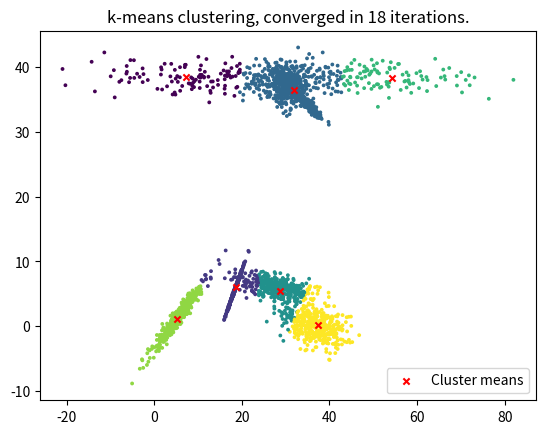

The script that saved this image:
""" [redacted] """

import time
import numpy as np
from typing import Any
from numpy.typing import NDArray
import matplotlib.pyplot as plt
from scipy.spatial.distance import cdist


def k_means_clustering(
    data: NDArray[np.float64], k: int, plot: bool = False
) -> tuple[Any]:
    """ [redacted]

    Args:
        data (NDArray[np.float64]): unlabeled N x D, N samples of D-dim data
        k (int): number of clusters

    Returns:
        NDArray[np.uint8]: array of new labels
    """
    k_means = data[
        np.random.permutation(data.shape[0])[:k], :
    ]  # init with k datapoints

    k_last = k_means
    iters = 0
    while True:
        iters = iters + 1

        labels = np.array(
            [
                np.argmin(cdist(np.reshape(data[idx, :], (1, -1)), k_means))
                for idx in range(data.shape[0])
            ]
        )

        k_means = np.squeeze(
            [np.mean(data[labels == lbl, :], axis=0) for lbl in range(k)]
        )

        if plot:
            plt.cla()
            plt.scatter(data[:, 0], data[:, 1], c=labels)
            plt.pause(0.001)

        if np.sum((k_means - k_last) ** 2) == 0:
            print(f"k-means clustering took {iters} iterations.")
            return labels, iters, k_means

        k_last = k_means


def _generate_data(
    num_clusters: int, dim: int, size_clusters: int
) -> NDArray[np.float64]:
    """generate synthetic data of gaussian clusters

    Args:
        num_clusters (int): true number of clusters to generate
        dim (int): n-dimensionality of data
        size_clusters (int): number of points in each cluster

    Returns:
        NDArray[np.float64]: synthetic data of n-dim gaussian clusters
    """
    means = np.random.uniform(0, 40, size=(num_clusters, dim))
    covs = np.zeros((num_clusters, dim, dim))

    for c in range(num_clusters):
        amat = np.random.randn(dim, dim)
        amat = amat / amat.max()
        covs[c, :, :] = amat @ amat.T

    rand_factor = np.random.uniform(0, 3, size=num_clusters)

    data = [
        np.random.multivariate_normal(
            means[c, :], covs[c, :, :] * rand_factor[c], size=(size_clusters)
        )
        for c in range(num_clusters)
    ]

    data = np.vstack(data)
    rand_idx = np.random.permutation(data.shape[0])
    data = data[rand_idx, :]

    return data


def main() -> None:
    """_summary_"""
    k = 7
    num_actual_clusters = 7
    num_dims = 2
    num_pts_per_cluster = 400

    data = _generate_data(num_actual_clusters, num_dims, num_pts_per_cluster)
    labels, iters, k_means = k_means_clustering(data, k, plot=False)

    plt.scatter(data[:, 0], data[:, 1], c=labels, s=3)
    plt.scatter(
        k_means[:, 0], k_means[:, 1], c="r", s=20, marker="x", label="Cluster means"
    )
    plt.title(f"k-means clustering, converged in {iters} iterations.")
    plt.legend()
    plt.show()


if __name__ == "__main__":
    tmain = time.perf_counter()
    main()
    print(f"Program took {time.perf_counter()-tmain:.3f} seconds.")
